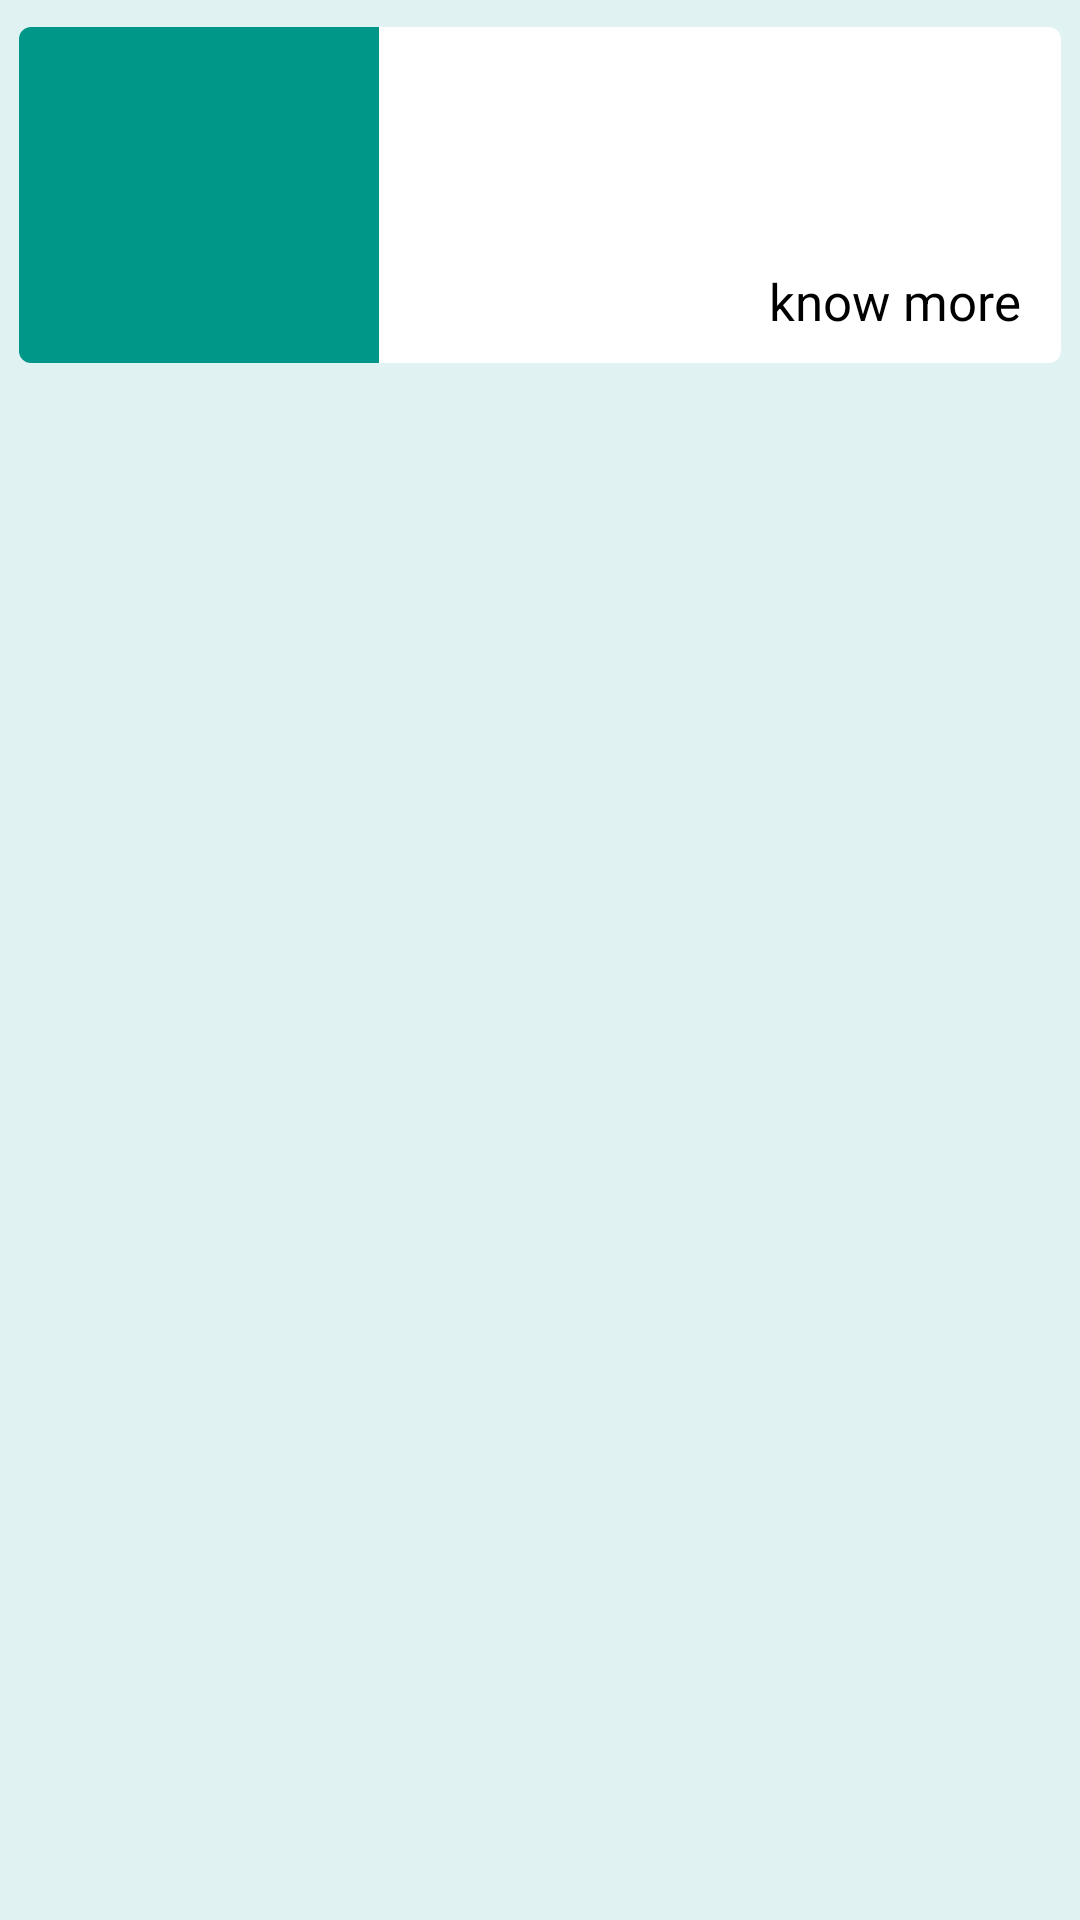

Produce the Android XML layout that renders to this screen, including the resource entries it uses.
<!-- AndroidManifest.xml: application theme AppTheme.NoActionBar -->
<!-- res/layout/searchadapter.xml -->
<?xml version="1.0" encoding="utf-8"?>
<LinearLayout xmlns:android="http://schemas.android.com/apk/res/android"
    xmlns:app="http://schemas.android.com/apk/res-auto"
    android:orientation="vertical"
    android:layout_width="match_parent"
    android:layout_height="wrap_content"
    android:background="#E0F2F1"
    >

    <android.support.v7.widget.CardView
        android:layout_width="match_parent"
        android:layout_height="130dp"
        app:cardBackgroundColor="#FFFFFF"
        app:cardCornerRadius="4dp"
        app:cardElevation="5dp"
        app:cardUseCompatPadding="true"

        >
        <RelativeLayout
            android:layout_width="match_parent"
            android:layout_height="match_parent">
            <TextView
                android:layout_width="120dp"
                android:layout_height="117dp"
                android:background="#009688"
                android:id="@+id/t1"
                android:textColor="#000000"
                />
            <TextView
                android:layout_width="match_parent"
                android:layout_height="25dp"
                android:layout_toRightOf="@+id/t1"
                android:layout_marginLeft="15dp"
                android:gravity="center"
                android:id="@+id/t2"
                android:textColor="#000000"
                />
            <TextView
                android:layout_width="match_parent"
                android:layout_height="wrap_content"
                android:layout_toRightOf="@+id/t1"
                android:layout_marginLeft="15dp"
                android:layout_marginTop="30dp"
                android:id="@+id/t3"
                android:textColor="#000000"
                />
            <TextView
                android:layout_width="100dp"
                android:layout_height="25dp"
                android:layout_toRightOf="@+id/t1"
                android:layout_marginLeft="15dp"
                android:layout_marginTop="80dp"
                android:id="@+id/t4"
                android:textColor="#000000"
                />
            <TextView
                android:layout_width="wrap_content"
                android:layout_height="25dp"
                android:layout_toRightOf="@+id/t4"
                android:layout_marginLeft="15dp"
                android:layout_marginTop="80dp"
                android:text="know more >>"
                android:textColor="#000000"
                android:textSize="17dp"
                android:id="@+id/t5"

                />


        </RelativeLayout>




    </android.support.v7.widget.CardView>

</LinearLayout>
<!-- resources referenced by this layout -->
<resources>

</resources>
